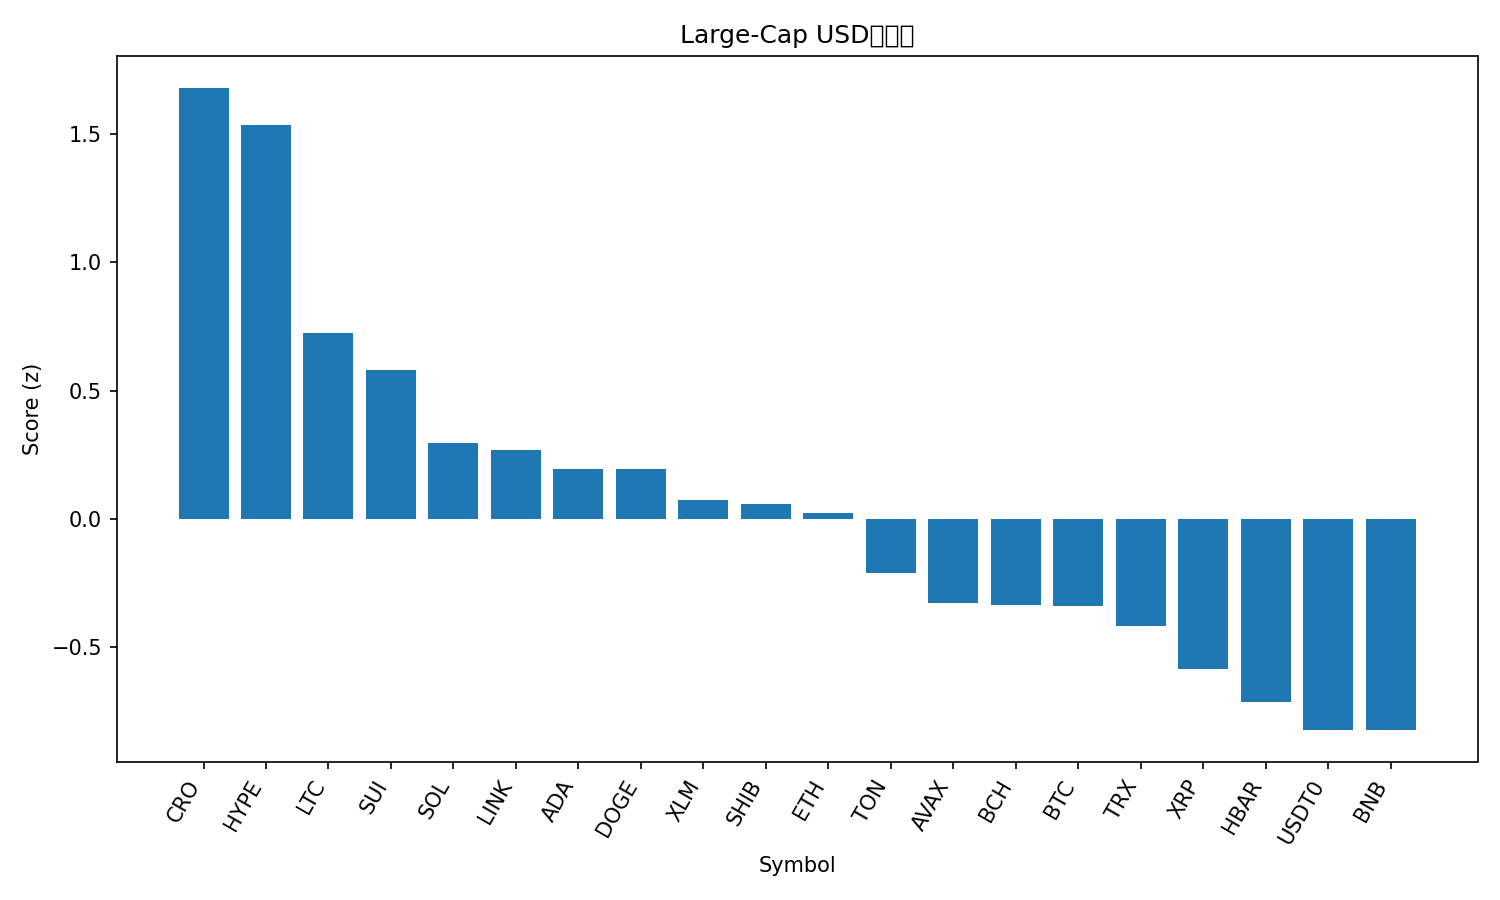

The file beside this chart, header and first rows:
rank, name, symbol, price, pct_1h, pct_24h, pct_7d, pct_1h_vs_btc, pct_24h_vs_btc, pct_7d_vs_btc, market_cap_rank, market_cap, volume_usd, score
1, Cronos, CRO, 0.2093, 1.088, 8.232, 7.501, 1.35, 4.703, 1.314, 32, 7288225673, 76948082, 1.68
2, Hyperliquid, HYPE, 49.49, 0.4176, 9.948, 15.22, 0.6799, 6.419, 9.035, 17, 13400189916, 606932486, 1.535
3, Litecoin, LTC, 117.9, -0.3185, 10.81, 12.78, -0.05616, 7.286, 6.595, 26, 9008759910, 1256892236, 0.7244
4, Sui, SUI, 3.56, -0.1236, 9.75, 8.028, 0.1387, 6.221, 1.841, 19, 12924563283, 1487800206, 0.5786
5, Solana, SOL, 224.1, -0.1142, 7.05, 8.355, 0.1481, 3.521, 2.168, 6, 121792411908, 8918105493, 0.2959
6, Chainlink, LINK, 22.71, -0.07905, 6.695, 8.095, 0.1833, 3.166, 1.908, 13, 15401848698, 893938276, 0.2683
7, Cardano, ADA, 0.8542, -0.09131, 6.546, 7.2, 0.171, 3.017, 1.013, 11, 31209571154, 1735784717, 0.1951
8, Dogecoin, DOGE, 0.2535, -0.3371, 8.547, 7.699, -0.0748, 5.018, 1.512, 8, 38332493422, 3159693278, 0.1921
9, Stellar, XLM, 0.402, -0.6959, 10.02, 9.739, -0.4336, 6.489, 3.552, 21, 12862801354, 439494624, 0.07367
10, Shiba Inu, SHIB, 1.258e-05, -0.07101, 6.086, 5.042, 0.1913, 2.557, -1.145, 31, 7413518225, 220767355, 0.05588
11, Ethereum, ETH, 4375, -0.2614, 5.39, 9.245, 0.0008777, 1.861, 3.058, 2, 527957412511, 46425392695, 0.02144
12, Toncoin, TON, 2.8, 0.01235, 5.003, 0.278, 0.2746, 1.474, -5.909, 33, 7062508581, 146613167, -0.2135
13, Avalanche, AVAX, 30.83, 0.1758, 3.01, -0.8896, 0.4381, -0.5186, -7.077, 18, 13024212710, 1168060155, -0.3277
14, Bitcoin Cash, BCH, 584.7, -0.2454, 3.654, 6.717, 0.01687, 0.1253, 0.5306, 22, 11655552605, 491563423, -0.3379
15, Bitcoin, BTC, 118637, -0.2623, 3.529, 6.187, 0.0, 0.0, 0.0, 1, 2364655425617, 75915479466, -0.3422
16, TRON, TRX, 0.3417, 0.06929, 2.088, 1.878, 0.3316, -1.44, -4.308, 10, 32351824256, 765066500, -0.4176
17, XRP, XRP, 2.96, -0.3843, 4.187, 3.208, -0.122, 0.6583, -2.979, 3, 177578705034, 6328580602, -0.5875
18, Hedera, HBAR, 0.2261, -0.7255, 6.031, 3.855, -0.4632, 2.502, -2.331, 25, 9593693288, 278145216, -0.7151
19, USDT0, USDT0, 1.0, 0.006424, 0.003855, 0.008653, 0.2687, -3.525, -6.178, 34, 6982508931, 620850288, -0.8227
20, BNB, BNB, 1030, -0.3514, 1.967, 3.105, -0.08909, -1.561, -3.082, 5, 143406305069, 2046603971, -0.825
21, Figure Heloc, FIGR_HELOC, 1.01, -0.02706, -2.398, 1.051, 0.2352, -5.927, -5.136, 20, 12882949400, 20122401, -1.093
